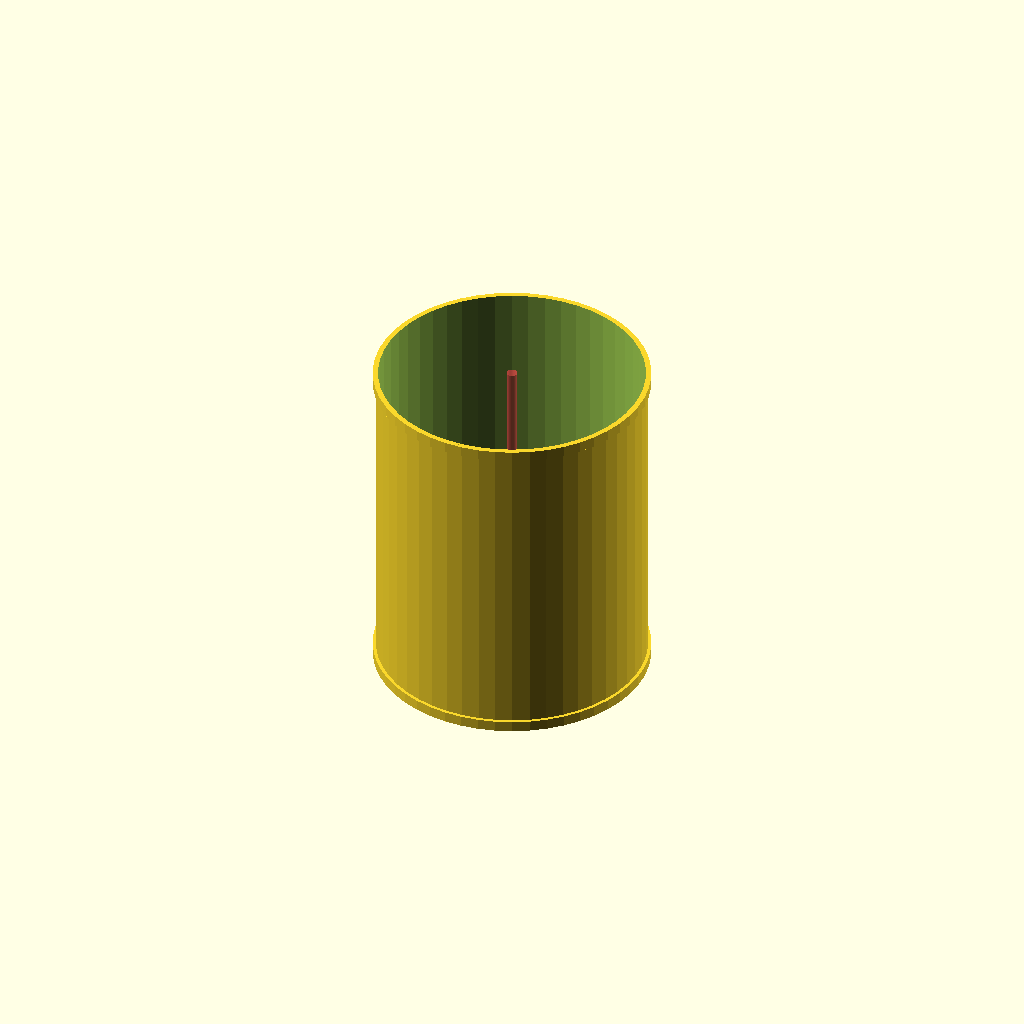
Cell 1: rendered with the file's own defaults.
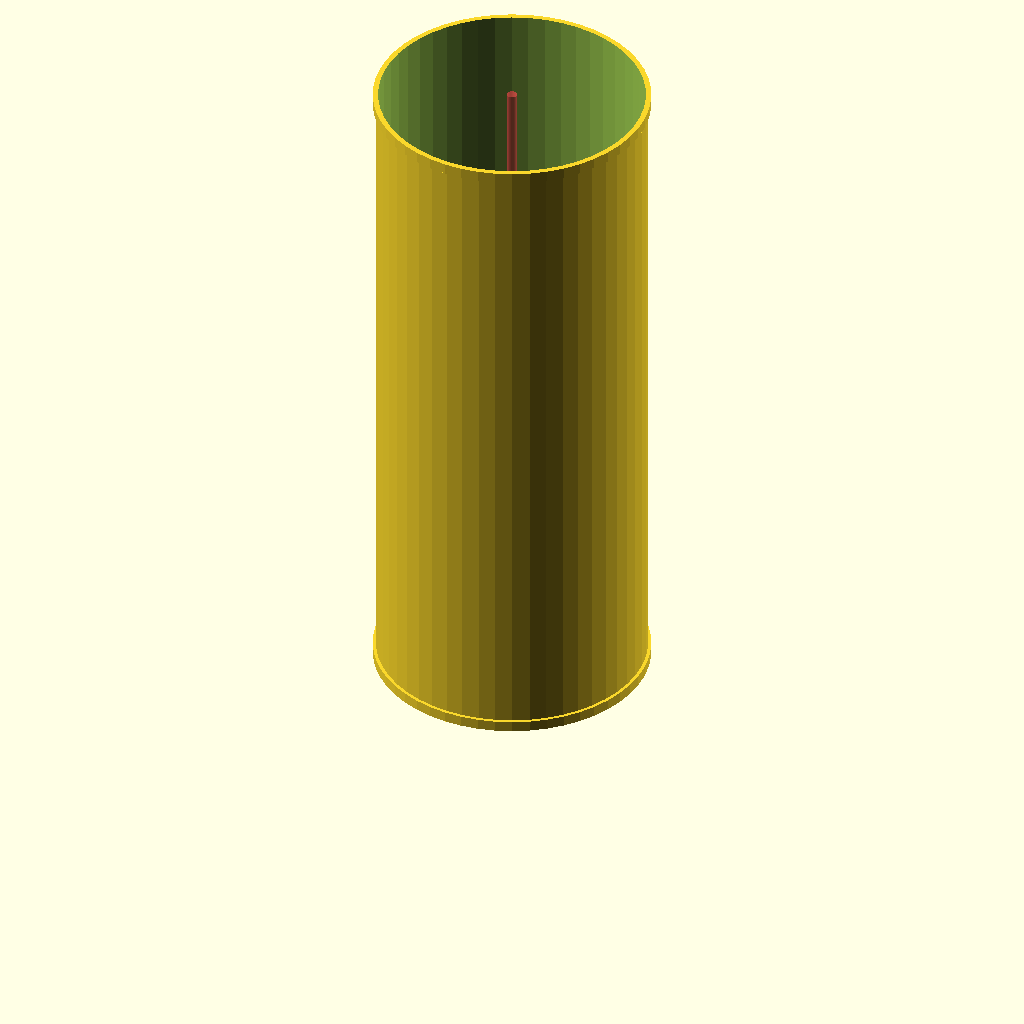
Cell 2: the same model with ht = 312.
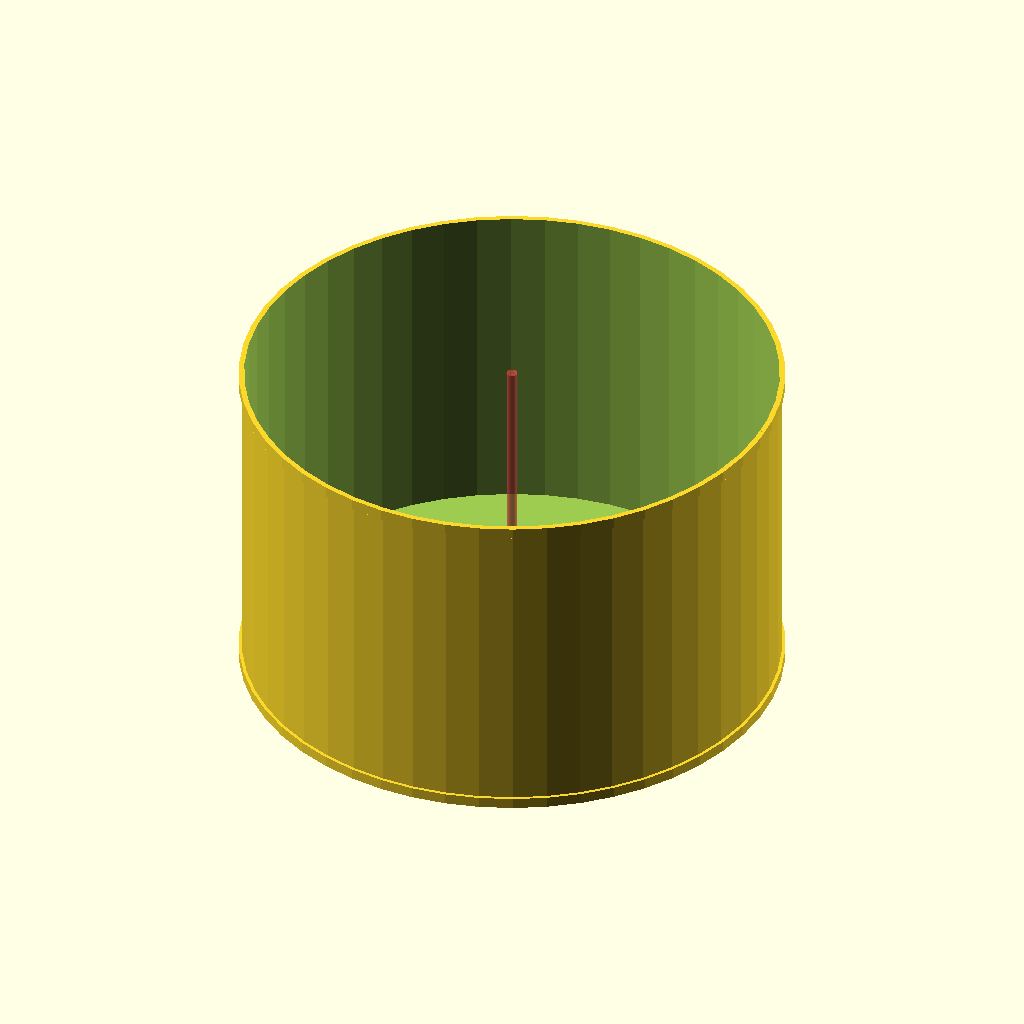
Cell 3 — diam set to 246, the other parameters unchanged.
All cells are drawn from one camera (rotation 55°, 0°, 25°, orthographic, colour scheme Cornfield), so only the parameter changes between them.
The OpenSCAD source (original/round-box/round-box.scad):
$fn=50;
ht=156;
hb=5;
diam=123;
wall=2;

module roundbox() {
difference() {
    union() {
        cylinder(ht,d=diam+2);
        cylinder(hb,d=diam+5);
        translate([0,0,ht-hb]) cylinder(hb,d=diam+5);
    }
    translate([0,0,2]) cylinder(ht,d=diam);
    #translate([0,0,0]) cylinder(ht,d=5);
}
}

roundbox();
Parameter table extracted from the source (name, type, default, range or options):
ht: number, default 156
hb: number, default 5
diam: number, default 123
wall: number, default 2
